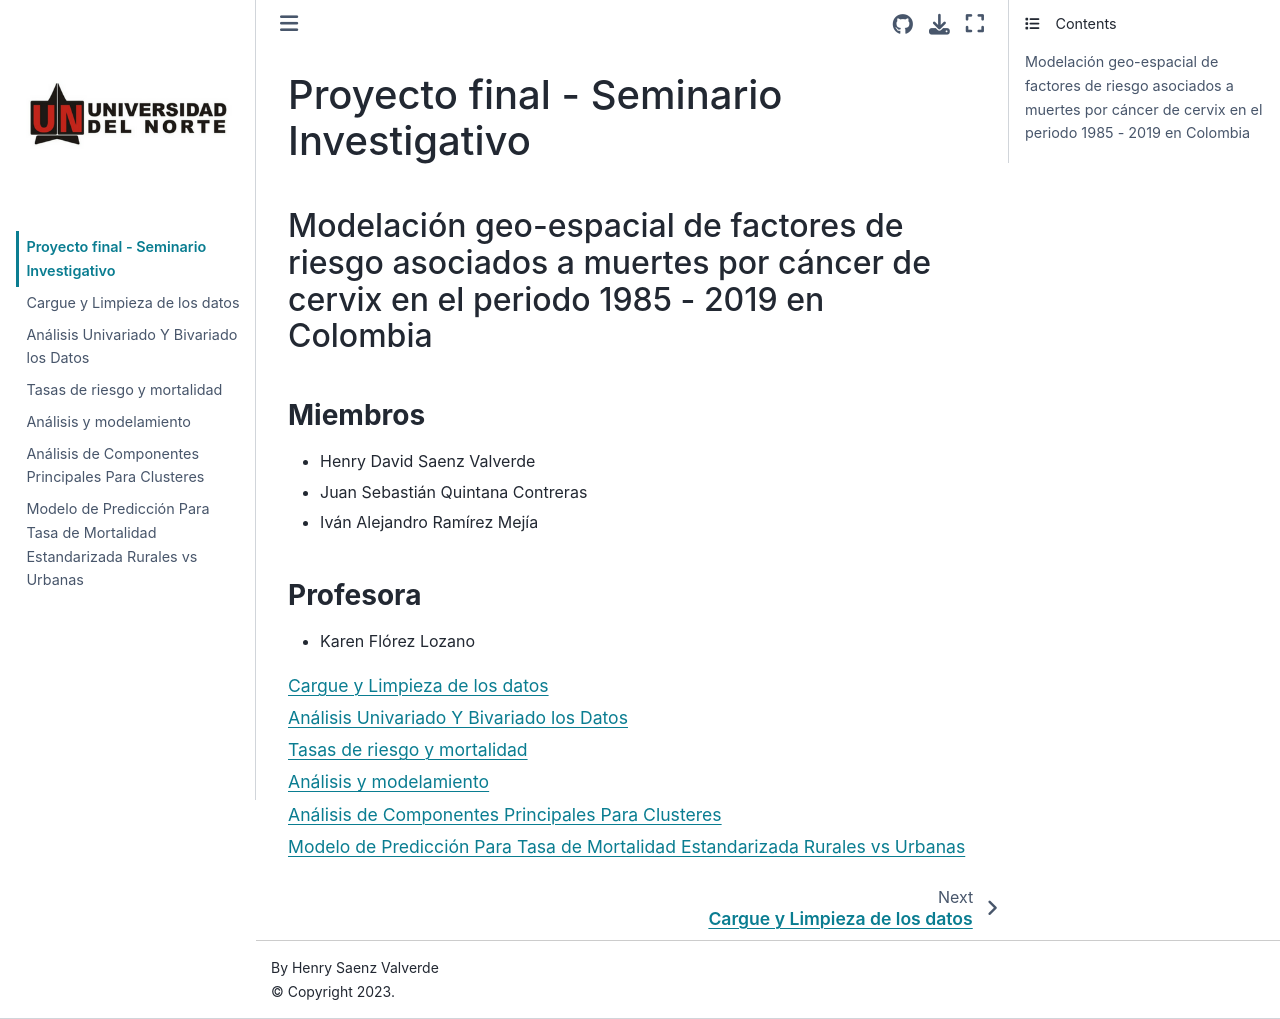

repository: henrysaenz/cacervix · page: intro.html · generator: jekyll

# Proyecto final - Seminario Investigativo
## Modelación geo-espacial de factores de riesgo asociados a muertes por cáncer de cervix en el periodo 1985 - 2019 en Colombia 
### **Miembros**
- Henry David Saenz Valverde
- Juan Sebastián Quintana Contreras
- Iván Alejandro Ramírez Mejía

### **Profesora**
- Karen Flórez Lozano


```{tableofcontents}
```
